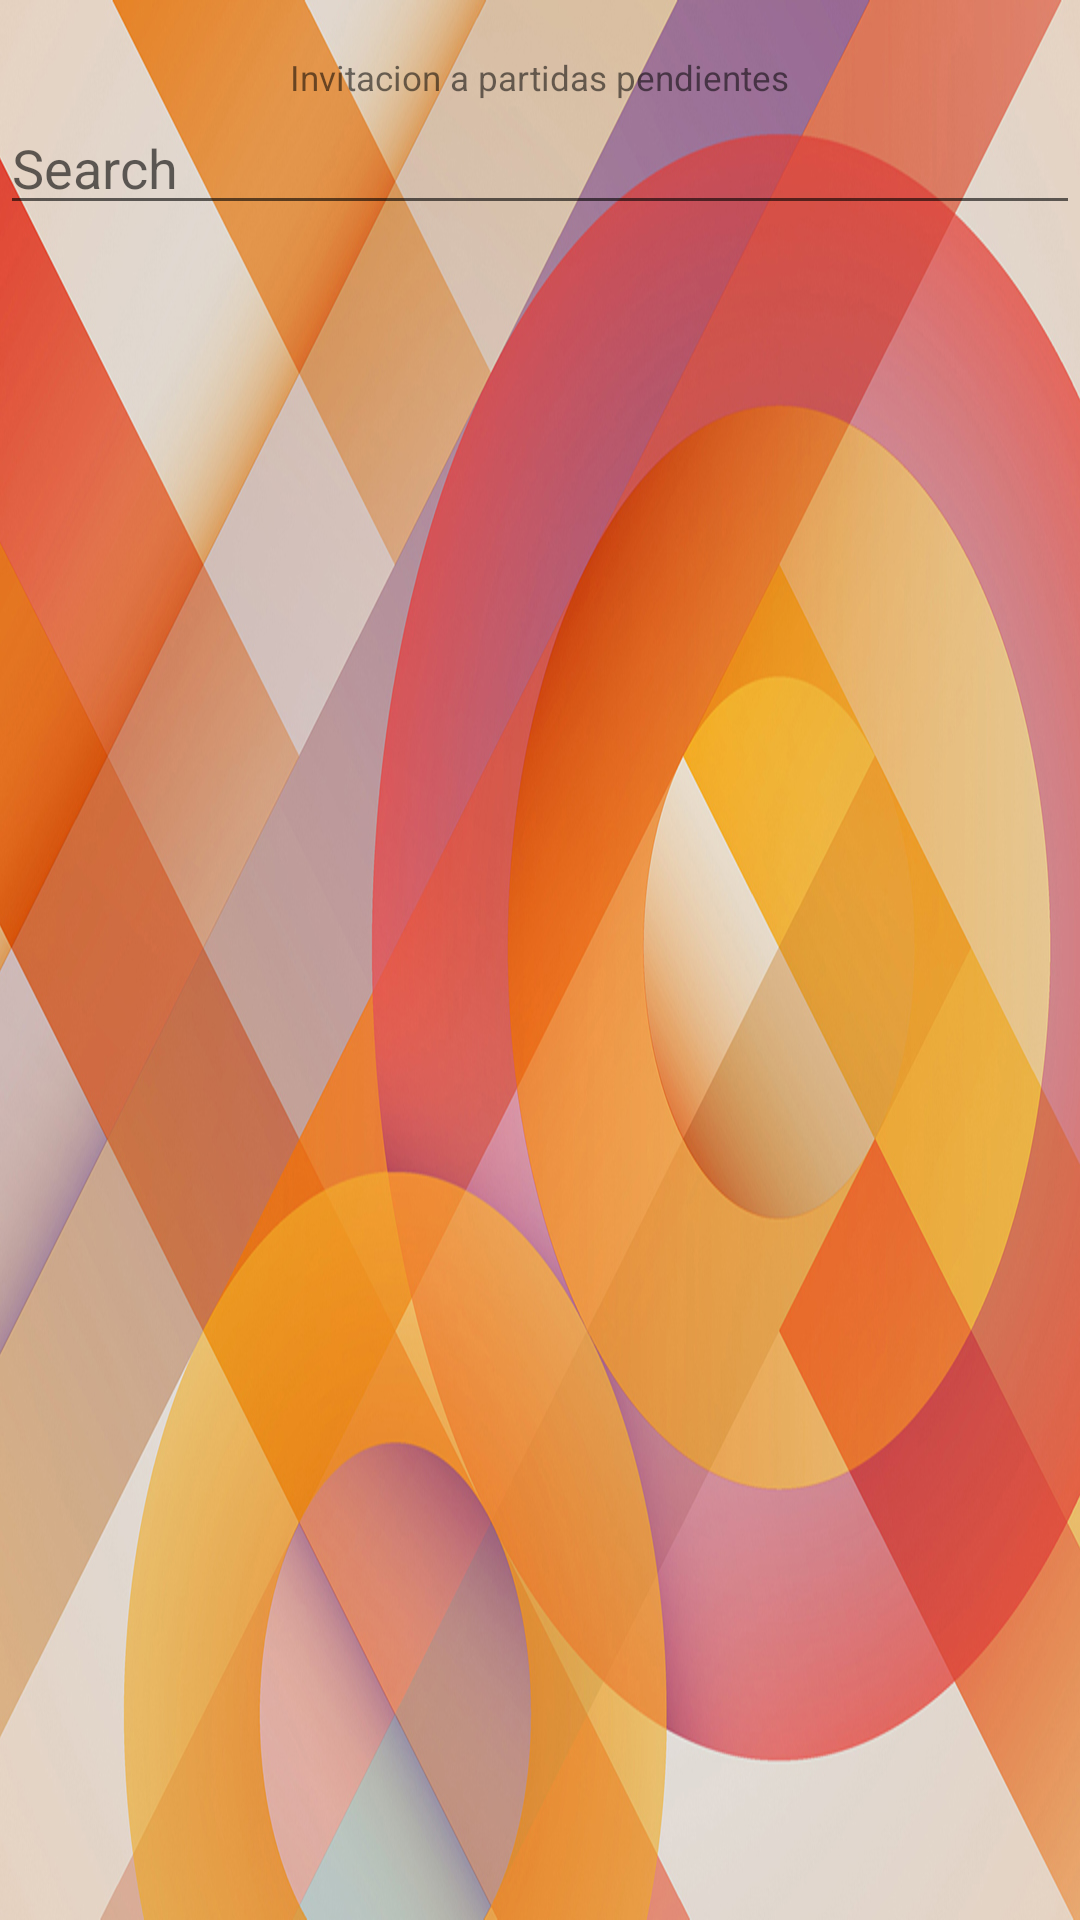

The Android layout XML behind this screen, and the referenced resources:
<!-- AndroidManifest.xml: application theme MiTema -->
<!-- res/layout/fragment_seccion2.xml -->
<?xml version="1.0" encoding="utf-8"?>
<RelativeLayout
    xmlns:android="http://schemas.android.com/apk/res/android"
    android:layout_width="match_parent"
    android:layout_height="match_parent"
    android:background="@drawable/papere"
    android:textColor="@color/colorAccent"
   >

    <ListView
        android:id="@+id/listretoss"
        android:textColor="@color/primary"
        android:layout_width="match_parent"
        android:layout_height="wrap_content"
        android:layout_alignParentLeft="true"
        android:layout_below="@+id/lblretos"
        android:layout_marginTop="33dp"

        android:layout_alignParentStart="false">
    </ListView>

    <TextView
        android:id="@+id/lblretos"
        android:layout_width="wrap_content"
        android:layout_height="wrap_content"
        android:layout_alignParentTop="true"
        android:layout_centerHorizontal="true"
        android:layout_marginTop="18dp"
        android:text="Invitacion a partidas pendientes"
        android:textSize="35px"
       />

    <EditText
        android:layout_width="wrap_content"
        android:layout_height="wrap_content"
        android:id="@+id/editText01"
        android:layout_below="@+id/lblretos"
        android:layout_alignParentLeft="true"
        android:layout_alignParentStart="true"
        android:layout_alignParentRight="true"
        android:layout_alignParentEnd="true"
        android:hint="Search"/>


</RelativeLayout>
<!-- resources referenced by this layout -->
<resources>
  <color name="colorAccent">#FF4081</color>
  <color name="primary">#2196F3</color>
  <!-- drawable papere: jpg bitmap (drawable, 475058 bytes) -->
  <style name="MiTema" parent="Theme.AppCompat.Light.NoActionBar">
  
          
          <item name="colorPrimary">@color/primary</item>
          <item name="colorPrimaryDark">@color/primary_dark</item>
          <item name="colorAccent">@color/accent</item>
  
      </style>
  <color name="primary_dark">#1976D2</color>
  <color name="accent">#cddc39</color>
</resources>
